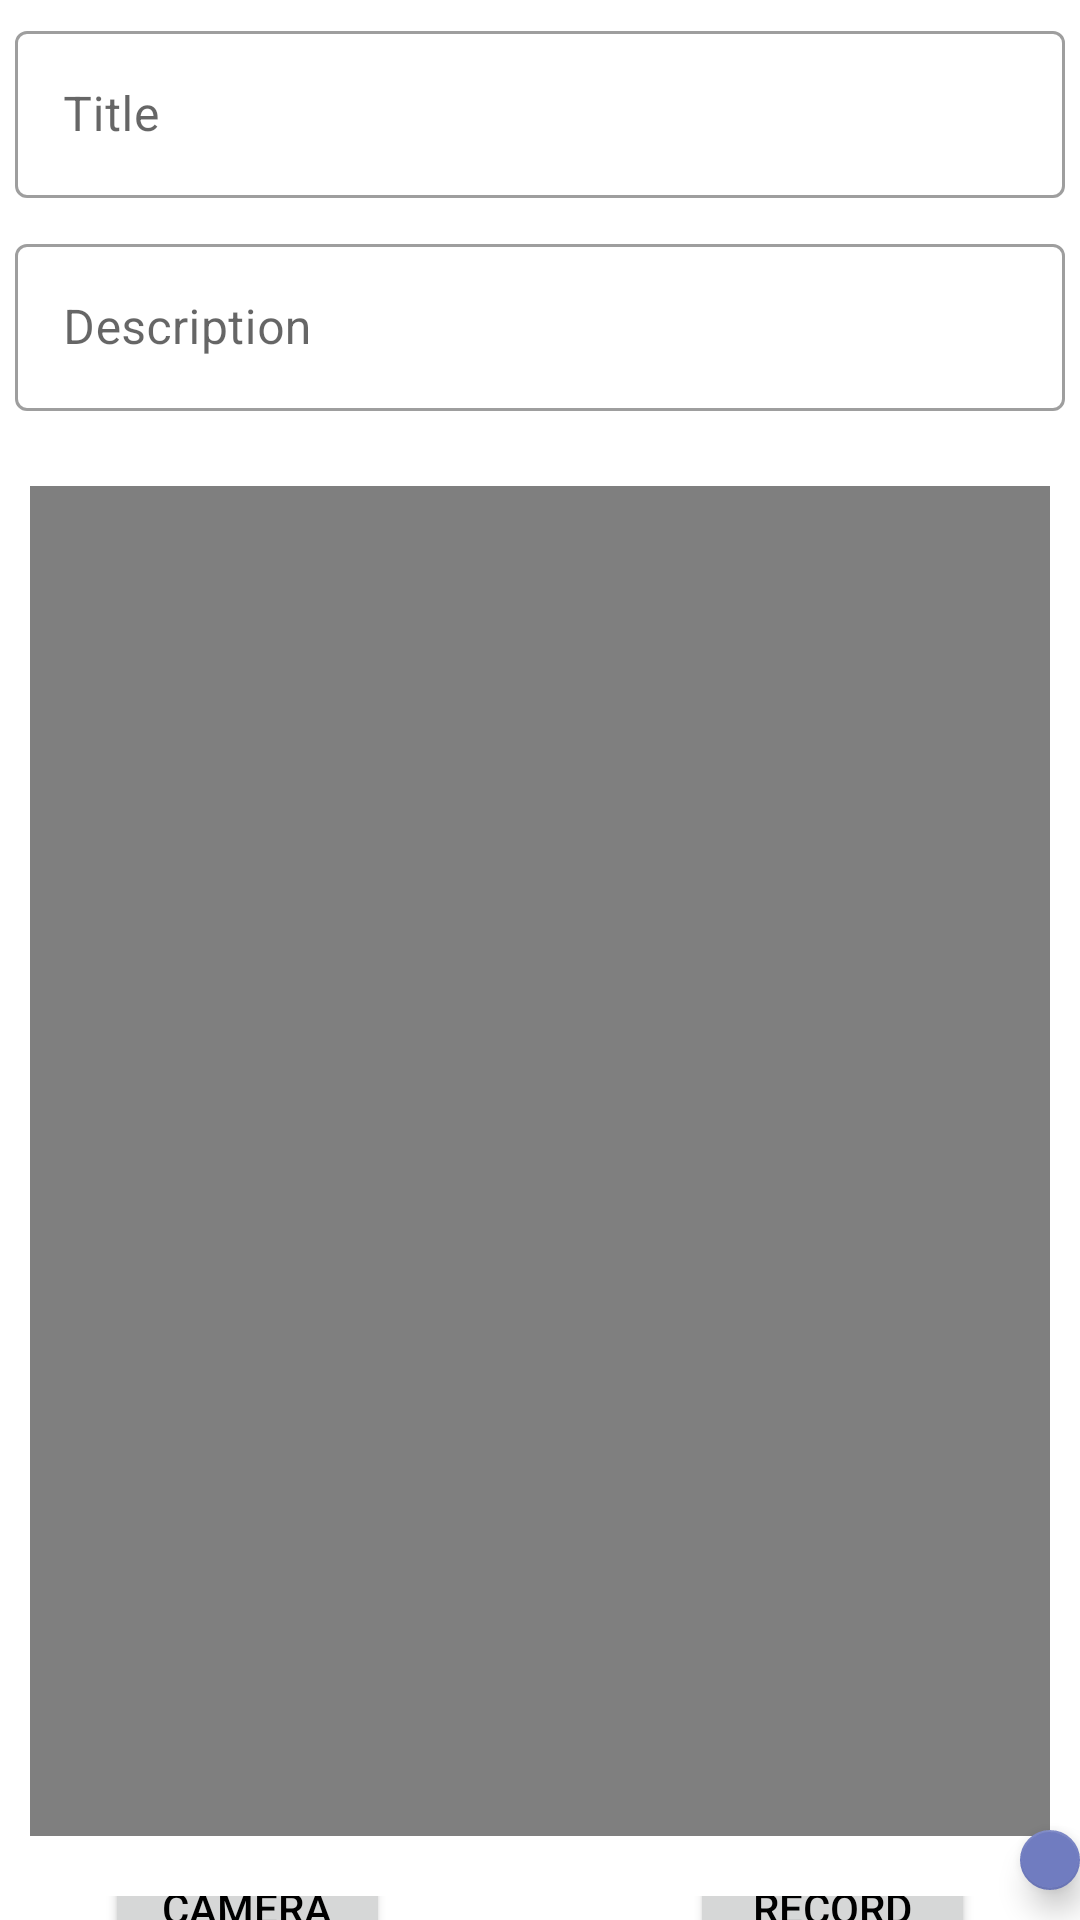

Android layout source for this screen:
<!-- AndroidManifest.xml: application theme Theme.FlutterTestProject -->
<!-- res/layout/fragment_add_video.xml -->
<?xml version="1.0" encoding="utf-8"?>
<RelativeLayout android:layout_width="match_parent"
    android:layout_height="match_parent"
    xmlns:android="http://schemas.android.com/apk/res/android"
    xmlns:tools="http://schemas.android.com/tools"
    tools:context=".ui.HomeActivity">

        <com.google.android.material.textfield.TextInputLayout
            android:id="@+id/newPostCaptionEditTextContainer"
            style="@style/Widget.MaterialComponents.TextInputLayout.OutlinedBox"
            android:layout_width="match_parent"
            android:layout_height="wrap_content"
            android:layout_margin="5dp"
            android:hint="Title"
            >

            <com.google.android.material.textfield.TextInputEditText
                android:id="@+id/video_title"
                android:layout_width="match_parent"
                android:layout_height="wrap_content"
                />

        </com.google.android.material.textfield.TextInputLayout>

        <com.google.android.material.textfield.TextInputLayout
            android:id="@+id/newPostDescEditTextContainer"
            style="@style/Widget.MaterialComponents.TextInputLayout.OutlinedBox"
            android:layout_width="match_parent"
            android:layout_height="wrap_content"
            android:layout_margin="5dp"
            android:hint="Description"
            android:layout_below="@id/newPostCaptionEditTextContainer"
            >

            <com.google.android.material.textfield.TextInputEditText
                android:id="@+id/video_desc"
                android:layout_width="match_parent"
                android:layout_height="wrap_content"
                />

        </com.google.android.material.textfield.TextInputLayout>

    <VideoView
        android:id="@+id/video_space"
        android:layout_width="match_parent"
        android:layout_height="450dp"
        android:layout_below="@+id/newPostDescEditTextContainer"
        android:layout_marginHorizontal="10dp"
        android:layout_marginTop="20dp" />

        <LinearLayout
            android:id="@+id/layout1"
            android:layout_below="@+id/video_space"
            android:orientation="horizontal"
            android:gravity="center"
            android:layout_marginTop="20dp"
            android:layout_width="match_parent"
            android:layout_height="wrap_content">

            <Button
                android:id="@+id/btn_camera"
                android:text="Camera"
                android:textColor="@color/black"
                android:layout_width="95dp"
                android:layout_height="40dp"/>

            <Button
                android:id="@+id/btn_record"
                android:text="Record"
                android:textColor="@color/black"
                android:layout_marginStart="100dp"
                android:layout_width="95dp"
                android:layout_height="40dp"/>
        </LinearLayout>

    <com.google.android.material.floatingactionbutton.FloatingActionButton
        android:id="@+id/send_btn"
        android:src="@drawable/upload"
        android:layout_width="wrap_content"
        android:layout_height="wrap_content"
        android:layout_alignParentBottom="true"
        android:layout_marginStart="340dp"
        android:layout_marginBottom="10dp"/>

    </RelativeLayout>
<!-- resources referenced by this layout -->
<resources>
  <color name="black">#FF000000</color>
  <!-- drawable upload: png bitmap (drawable-v24, 640 bytes) -->
  <style name="Theme.FlutterTestProject" parent="Theme.MaterialComponents.DayNight.DarkActionBar">
          
          <item name="colorPrimary">@color/purple_500</item>
          <item name="colorPrimaryVariant">@color/purple_700</item>
          <item name="colorOnPrimary">@color/white</item>
          
          <item name="colorSecondary">@color/teal_200</item>
          <item name="colorSecondaryVariant">@color/teal_700</item>
          <item name="colorOnSecondary">@color/black</item>
          
          <item name="android:statusBarColor" tools:targetApi="l">?attr/colorPrimaryVariant</item>
          
      </style>
  <color name="purple_500">#9AA2E6</color>
  <color name="purple_700">#40396E</color>
  <color name="white">#FFFFFFFF</color>
  <color name="teal_200">#707CC0</color>
  <color name="teal_700">#707CC0</color>
</resources>
